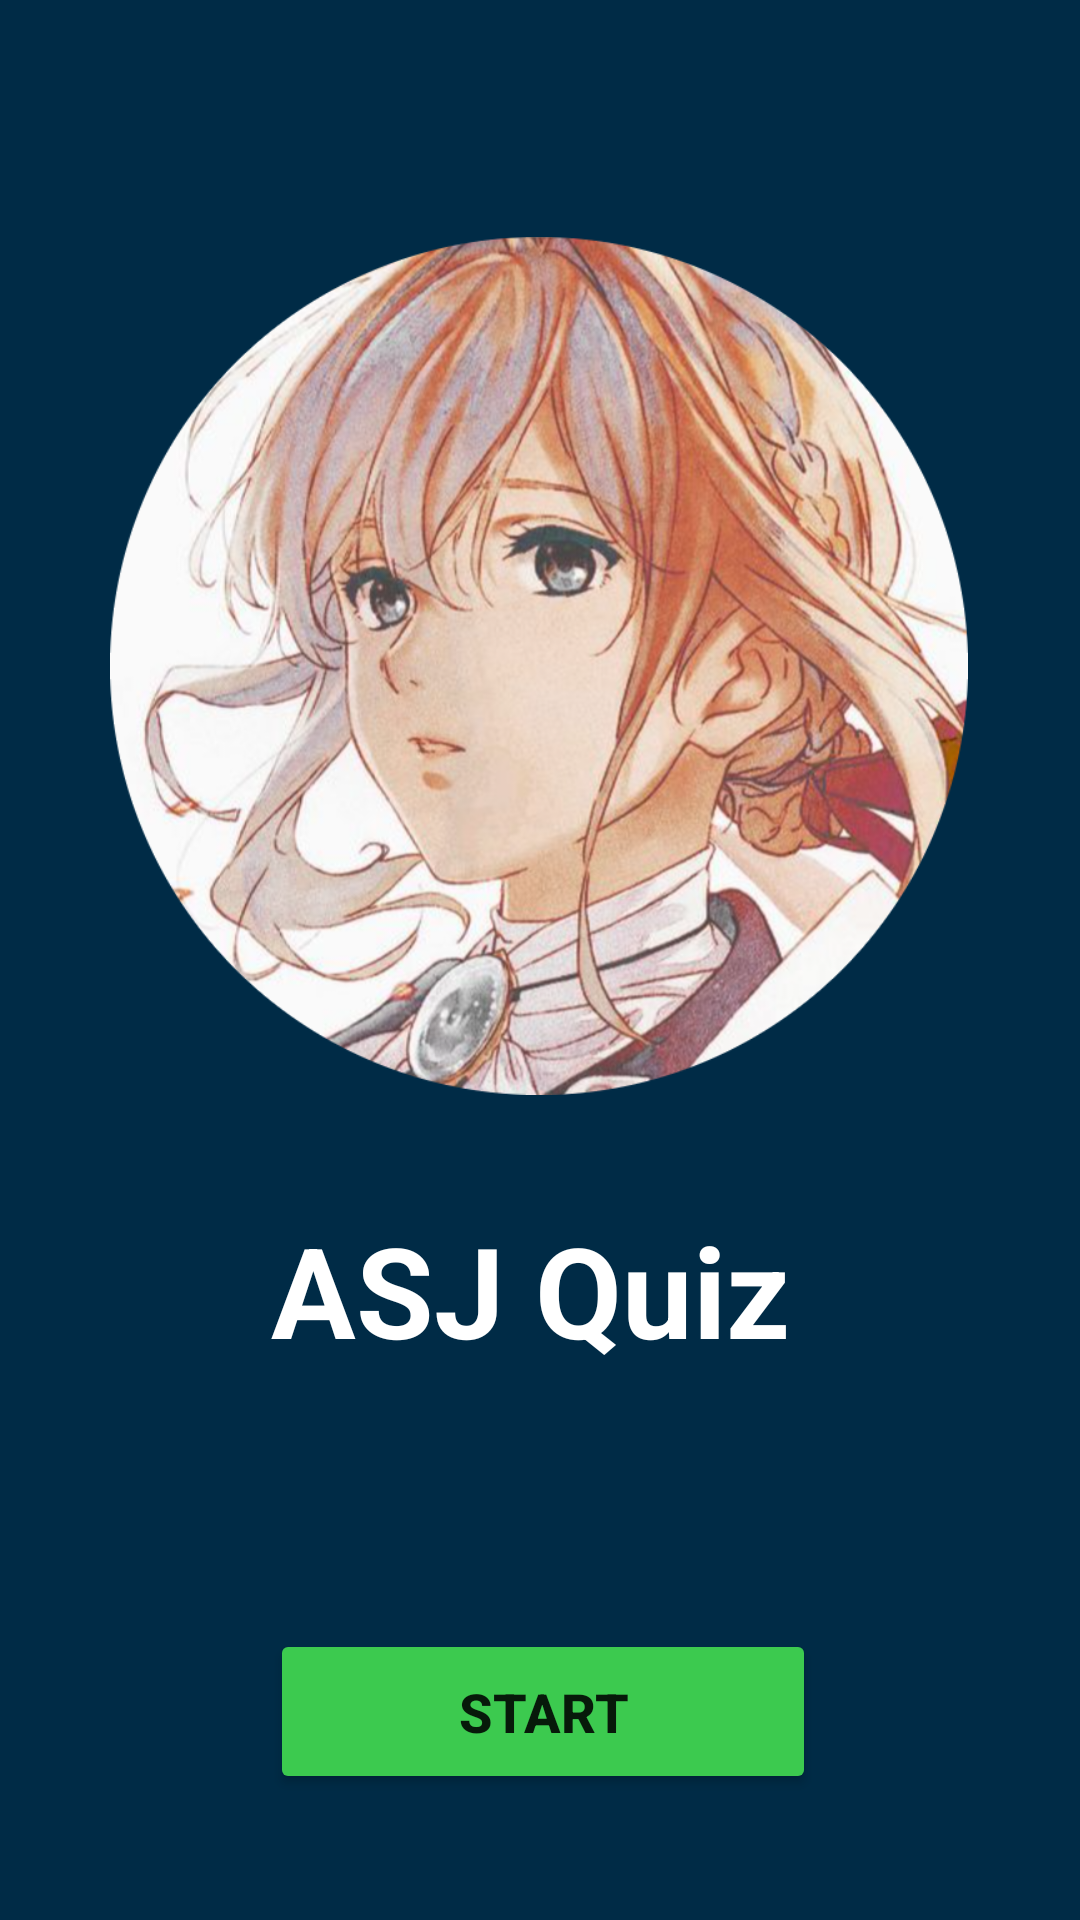

This screen was rendered from an Android layout file. Write that file and the resources it references.
<!-- AndroidManifest.xml: application theme Theme.ASJQuiz -->
<!-- res/layout/activity_main.xml -->
<?xml version="1.0" encoding="utf-8"?>
<androidx.constraintlayout.widget.ConstraintLayout xmlns:android="http://schemas.android.com/apk/res/android"
    xmlns:app="http://schemas.android.com/apk/res-auto"
    xmlns:tools="http://schemas.android.com/tools"
    android:layout_width="match_parent"
    android:layout_height="match_parent"
    android:background="#002B46"
    tools:context=".MainActivity">

    <TextView
        android:id="@+id/textView"
        android:layout_width="178dp"
        android:layout_height="56dp"
        android:text="@string/asj_quiz_app"
        android:textColor="#FFFFFF"
        android:textSize="42sp"
        android:textStyle="bold"
        app:layout_constraintBottom_toBottomOf="parent"
        app:layout_constraintHorizontal_bias="0.497"
        app:layout_constraintLeft_toLeftOf="parent"
        app:layout_constraintRight_toRightOf="parent"
        app:layout_constraintTop_toBottomOf="@+id/imageView2"
        app:layout_constraintVertical_bias="0.156" />

    <ImageView
        android:id="@+id/imageView2"
        android:layout_width="286dp"
        android:layout_height="292dp"
        android:layout_marginTop="76dp"
        android:contentDescription="@string/kotlin_logo"
        app:layout_constraintEnd_toEndOf="parent"
        app:layout_constraintHorizontal_bias="0.496"
        app:layout_constraintStart_toStartOf="parent"
        app:layout_constraintTop_toTopOf="parent"
        app:srcCompat="@drawable/layer_1" />

    <Button
        android:id="@+id/button"
        android:layout_width="182dp"
        android:layout_height="55dp"
        android:backgroundTint="#3CCA4F"
        android:text="@string/start"
        android:textSize="18sp"
        android:textStyle="bold"
        app:layout_constraintBottom_toBottomOf="parent"
        app:layout_constraintEnd_toEndOf="parent"
        app:layout_constraintHorizontal_bias="0.506"
        app:layout_constraintStart_toStartOf="parent"
        app:layout_constraintTop_toBottomOf="@+id/textView"
        app:layout_constraintVertical_bias="0.671"
        tools:ignore="TextContrastCheck" />

</androidx.constraintlayout.widget.ConstraintLayout>
<!-- resources referenced by this layout -->
<resources>
  <!-- drawable layer_1: png bitmap (drawable, 779981 bytes) -->
  <string name="asj_quiz_app">ASJ Quiz App</string>
  <string name="kotlin_logo">kotlin logo</string>
  <string name="start">Start</string>
  <style name="Theme.ASJQuiz" parent="Theme.MaterialComponents.DayNight.NoActionBar">
          
          <item name="colorPrimary">@color/purple_500</item>
          <item name="colorPrimaryVariant">@color/lavender</item>
          <item name="colorOnPrimary">@color/white</item>
          
          <item name="colorSecondary">@color/teal_200</item>
          <item name="colorSecondaryVariant">@color/teal_700</item>
          <item name="colorOnSecondary">@color/black</item>
          
          <item name="android:statusBarColor" tools:targetApi="l">?attr/colorPrimaryVariant</item>
          
      </style>
  <color name="purple_500">#FF6200EE</color>
  <color name="lavender">#d7e3fc</color>
  <color name="white">#FFFFFFFF</color>
  <color name="teal_200">#FF03DAC5</color>
  <color name="teal_700">#FF018786</color>
  <color name="black">#FF000000</color>
</resources>
